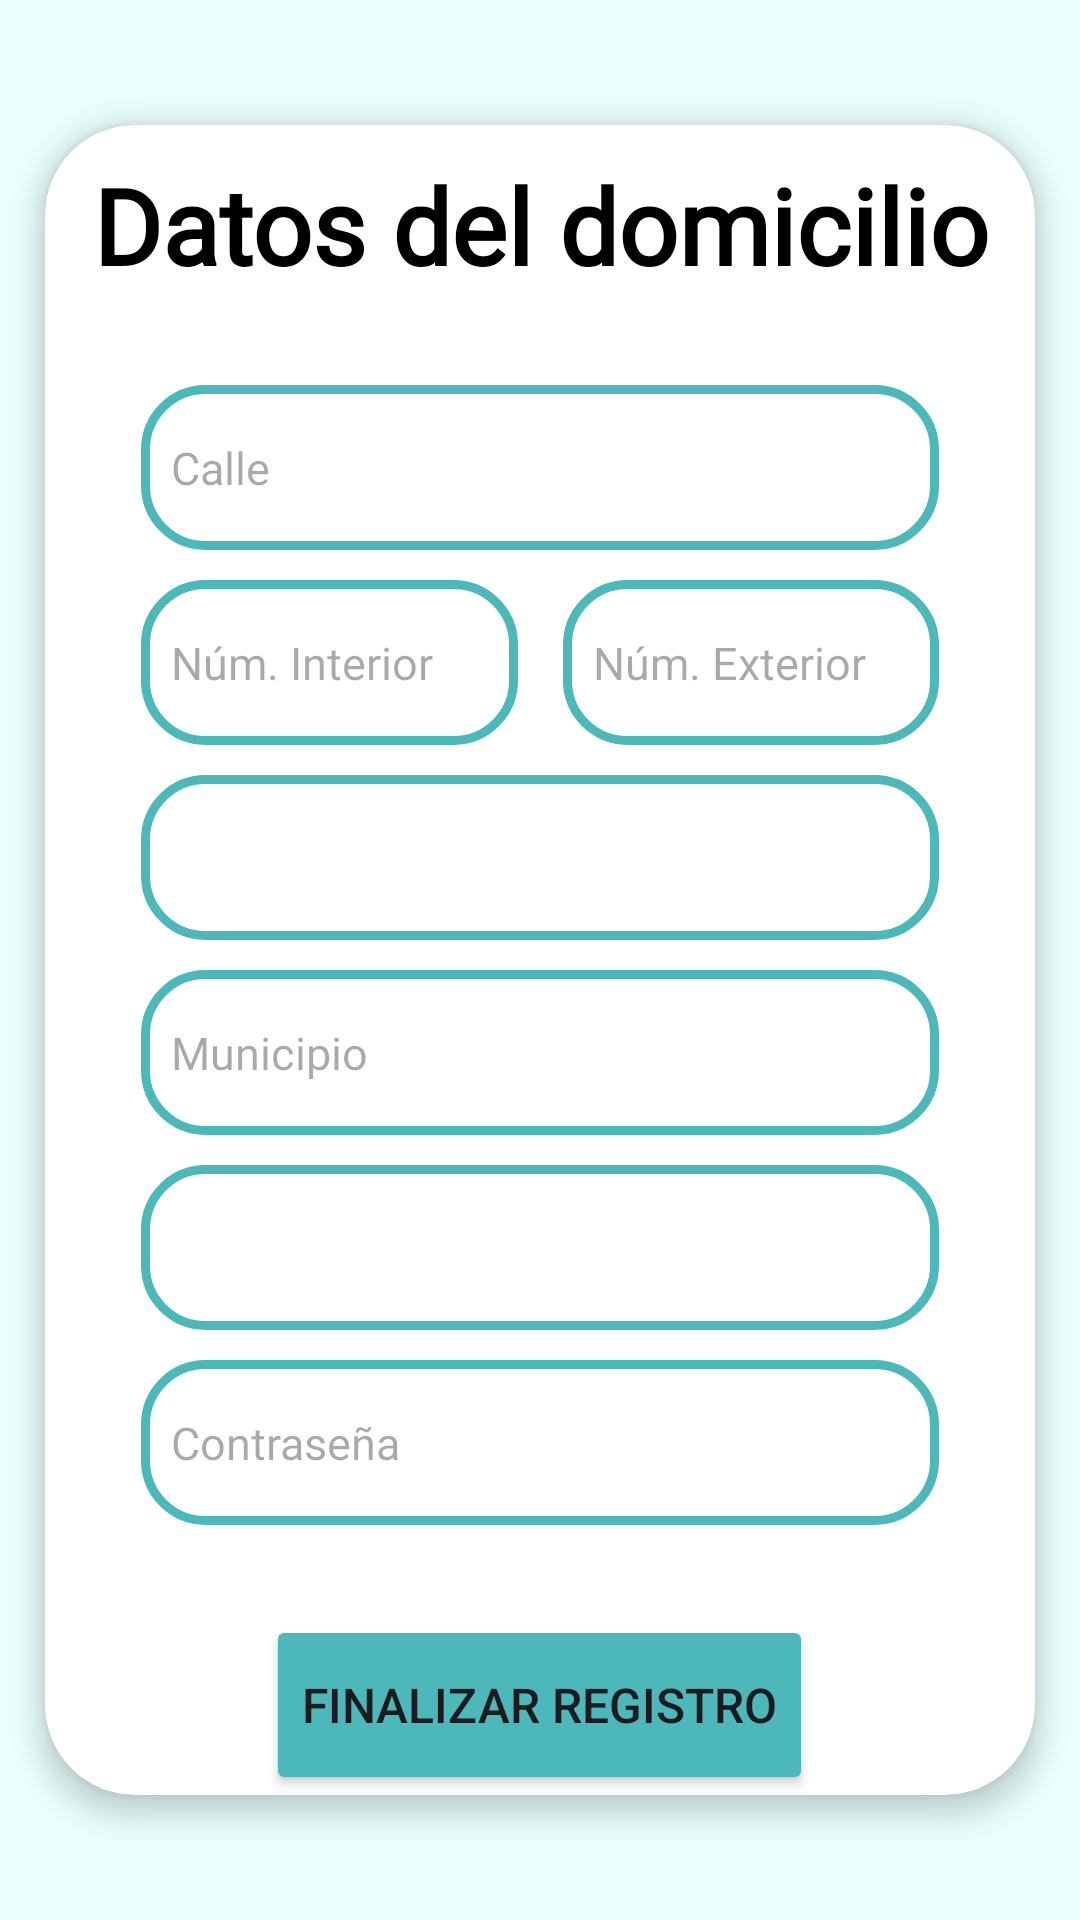

The Android layout XML behind this screen, and the referenced resources:
<!-- AndroidManifest.xml: application theme Theme.AppMovDoggepediaVersion2 -->
<!-- res/layout/activity_reg_usuario_nuevo_part2.xml -->
<?xml version="1.0" encoding="utf-8"?>
<androidx.constraintlayout.widget.ConstraintLayout xmlns:android="http://schemas.android.com/apk/res/android"
    xmlns:app="http://schemas.android.com/apk/res-auto"
    xmlns:tools="http://schemas.android.com/tools"
    android:layout_width="match_parent"
    android:layout_height="match_parent"
    android:background="@color/AzulSecundario"
    tools:context=".ActivityRegUsuarioNuevoPart2">

    <ScrollView
        android:layout_width="match_parent"
        android:layout_height="wrap_content"
        app:layout_constraintBottom_toBottomOf="parent"
        app:layout_constraintEnd_toEndOf="parent"
        app:layout_constraintStart_toStartOf="parent"
        app:layout_constraintTop_toTopOf="parent">

        <androidx.cardview.widget.CardView
            android:layout_width="match_parent"
            android:layout_height="wrap_content"
            android:layout_margin="15dp"
            app:cardCornerRadius="30dp"
            app:cardElevation="5dp"
            android:background="@drawable/custome_edittext">

            <LinearLayout
                android:layout_width="match_parent"
                android:layout_height="wrap_content"
                android:gravity="center"
                android:orientation="vertical">

                <TextView
                    android:id="@+id/TextVTituloUsuarioNuevoParte2"
                    android:layout_width="wrap_content"
                    android:layout_height="wrap_content"
                    android:layout_marginStart="0dp"
                    android:layout_marginLeft="0dp"
                    android:layout_marginTop="10dp"
                    android:layout_marginEnd="0dp"
                    android:layout_marginRight="0dp"
                    android:fontFamily="@font/baloo"
                    android:gravity="center"
                    android:scrollHorizontally="false"
                    android:text="Datos del domicilio"
                    android:textColor="@color/black"
                    android:textSize="35sp"
                    android:textStyle="bold" />

                <LinearLayout
                    android:layout_width="match_parent"
                    android:layout_height="match_parent"
                    android:layout_marginTop="30dp"
                    android:gravity="center"
                    android:orientation="horizontal">

                    <EditText
                        android:id="@+id/EditTCalleUsuarioNuevoParte2"
                        android:layout_width="match_parent"
                        android:layout_height="55dp"
                        android:layout_marginStart="32dp"
                        android:layout_marginLeft="32dp"
                        android:layout_marginTop="0dp"
                        android:layout_marginEnd="32dp"
                        android:layout_marginRight="32dp"
                        android:layout_marginBottom="0dp"
                        android:ems="10"
                        android:textSize="15sp"
                        android:hint="Calle"
                        android:background="@drawable/custome_edittext"
                        android:padding="10dp"
                        android:inputType="textPersonName" />
                </LinearLayout>

                <LinearLayout
                    android:layout_width="match_parent"
                    android:layout_height="match_parent"
                    android:layout_marginTop="10dp"
                    android:gravity="center"
                    android:orientation="horizontal">

                    <EditText
                        android:id="@+id/EditTNumInteriorUsuarioNuevoParte2"
                        android:layout_width="wrap_content"
                        android:layout_height="55dp"
                        android:layout_marginStart="32dp"
                        android:layout_marginLeft="32dp"
                        android:layout_marginTop="0dp"
                        android:layout_marginEnd="15dp"
                        android:layout_marginRight="15dp"
                        android:layout_marginBottom="0dp"
                        android:layout_weight="1"
                        android:ems="10"
                        android:textSize="15sp"
                        android:hint="Núm. Interior"
                        android:background="@drawable/custome_edittext"
                        android:padding="10dp"
                        android:inputType="number|text" />

                    <EditText
                        android:id="@+id/EditTNumExteriorUsuarioNuevoParte2"
                        android:layout_width="wrap_content"
                        android:layout_height="55dp"
                        android:layout_marginStart="0dp"
                        android:layout_marginLeft="0dp"
                        android:layout_marginTop="0dp"
                        android:layout_marginEnd="32dp"
                        android:layout_marginRight="32dp"
                        android:layout_marginBottom="0dp"
                        android:layout_weight="1"
                        android:ems="10"
                        android:textSize="15sp"
                        android:hint="Núm. Exterior"
                        android:background="@drawable/custome_edittext"
                        android:padding="10dp"
                        android:inputType="number|text" />
                </LinearLayout>

                <LinearLayout
                    android:layout_width="match_parent"
                    android:layout_height="wrap_content"
                    android:layout_marginTop="10dp"
                    android:gravity="center|start|center_horizontal"
                    android:orientation="horizontal">

                    <Spinner
                        android:id="@+id/SpCodigoPostalUsuarioNuevoParte2"
                        android:layout_width="match_parent"
                        android:layout_height="55dp"
                        android:layout_marginStart="32dp"
                        android:layout_marginLeft="32dp"
                        android:layout_marginEnd="32dp"
                        android:layout_marginRight="32dp"
                        android:layout_weight="1"
                        android:background="@drawable/custome_edittext"
                        android:padding="10dp"
                        android:spinnerMode="dialog" />

                </LinearLayout>

                <LinearLayout
                    android:layout_width="match_parent"
                    android:layout_height="wrap_content"
                    android:layout_marginTop="10dp"
                    android:gravity="center|start|center_horizontal"
                    android:orientation="horizontal">+

                    <EditText
                        android:id="@+id/EditTMunicipioUsuarioNuevoParte2"
                        android:layout_width="match_parent"
                        android:layout_height="55dp"
                        android:layout_marginStart="32dp"
                        android:layout_marginLeft="32dp"
                        android:layout_marginTop="0dp"
                        android:layout_marginEnd="32dp"
                        android:layout_marginRight="32dp"
                        android:ems="10"
                        android:hint="Municipio"
                        android:background="@drawable/custome_edittext"
                        android:padding="10dp"
                        android:inputType="text"
                        android:focusable="false"
                        android:clickable="false"
                        android:textSize="15sp"
                        app:layout_constraintEnd_toEndOf="parent"/>

                </LinearLayout>

                <LinearLayout
                    android:layout_width="match_parent"
                    android:layout_height="wrap_content"
                    android:layout_marginTop="10dp"
                    android:gravity="center|start|center_horizontal"
                    android:orientation="horizontal">

                    <Spinner
                        android:id="@+id/SpColoniaUsuarioNuevoParte2"
                        android:layout_width="match_parent"
                        android:layout_height="55dp"
                        android:layout_marginStart="32dp"
                        android:layout_marginLeft="32dp"
                        android:layout_marginEnd="32dp"
                        android:layout_marginRight="32dp"
                        android:background="@drawable/custome_edittext"
                        android:padding="10dp"
                        android:layout_weight="1"
                        android:spinnerMode="dialog"/>

                </LinearLayout>

                <LinearLayout
                    android:layout_width="match_parent"
                    android:layout_height="wrap_content"
                    android:layout_marginTop="10dp"
                    android:gravity="center"
                    android:orientation="horizontal">

                    <EditText
                        android:id="@+id/EditTContraseñaUsuarioNuevoParte2"
                        android:layout_width="match_parent"
                        android:layout_height="55dp"
                        android:layout_marginStart="32dp"
                        android:layout_marginLeft="32dp"
                        android:layout_marginTop="0dp"
                        android:layout_marginEnd="32dp"
                        android:layout_marginRight="32dp"
                        android:layout_marginBottom="0dp"
                        android:background="@drawable/custome_edittext"
                        android:drawableRight="@drawable/baseline_visibility_off_24"
                        android:ems="10"
                        android:hint="Contraseña"
                        android:inputType="textPassword"
                        android:maxLength="8"
                        android:padding="10dp"
                        android:textSize="15sp" />

                </LinearLayout>

                <LinearLayout
                    android:layout_width="match_parent"
                    android:layout_height="wrap_content"
                    android:layout_marginTop="30dp"
                    android:gravity="center"
                    android:orientation="horizontal">

                    <Button
                        android:id="@+id/BtFinalizarRegistroUsuarioNuevoParte2"
                        android:layout_width="wrap_content"
                        android:layout_height="60dp"
                        android:layout_marginStart="32dp"
                        android:layout_marginLeft="32dp"
                        android:layout_marginTop="0dp"
                        android:layout_marginEnd="32dp"
                        android:layout_marginRight="32dp"
                        android:layout_marginBottom="0dp"
                        android:text="Finalizar registro"
                        android:textSize="16sp"
                        app:backgroundTint="#4cb8b9"
                        app:cornerRadius="15dp" />
                </LinearLayout>

            </LinearLayout>

        </androidx.cardview.widget.CardView>

    </ScrollView>

</androidx.constraintlayout.widget.ConstraintLayout>
<!-- resources referenced by this layout -->
<resources>
  <color name="AzulSecundario">#EAFEFE</color>
  <color name="black">#FF000000</color>
  <!-- drawable custome_edittext (drawable) -->
  <?xml version="1.0" encoding="utf-8"?>
  <shape xmlns:android="http://schemas.android.com/apk/res/android"
      android:shape="rectangle">
  
      <stroke
          android:width="3dp"
          android:color="@color/AzulPrincipal"/>
  
      <corners
          android:radius="20dp"/>
  
  </shape>
  <style name="Theme.AppMovDoggepediaVersion2" parent="Base.Theme.AppMovDoggepediaVersion2" />
  <color name="AzulPrincipal">#4cb8b9</color>
  <style name="Base.Theme.AppMovDoggepediaVersion2" parent="Theme.Material3.DayNight.NoActionBar">
          
          <item name="colorPrimary">@color/AzulPrincipal</item>
      </style>
</resources>
